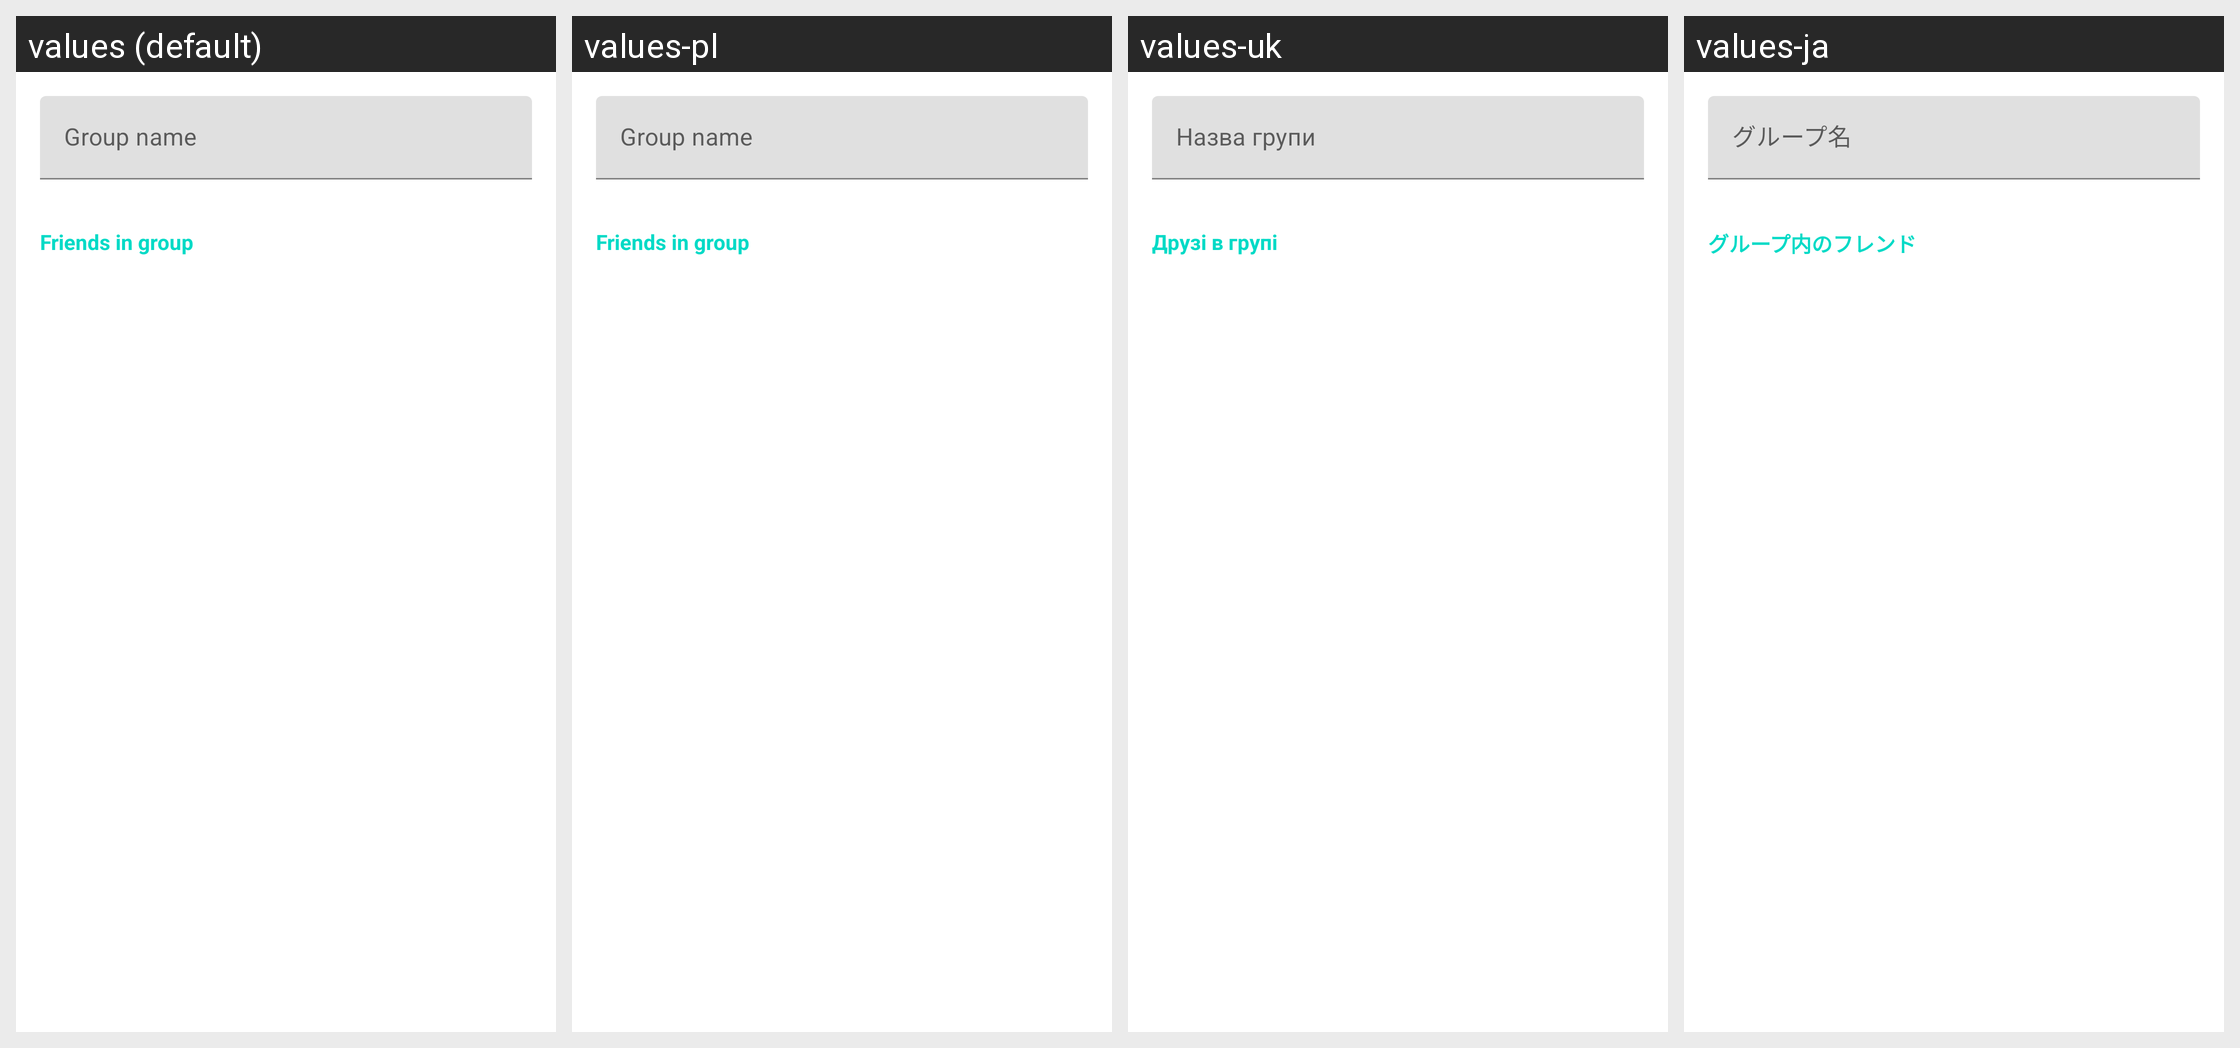

Locale-by-locale string values for the Android screen shown in this grid:
Android screen res/layout/activity_friends_groups_edit.xml rendered under 4 locales, left to right: values (default), values-pl, values-uk, values-ja. Device: Nexus 5 (rendered at 1080×1920; each locale shown at half size, 540×960, under a caption strip naming it); theme AppTheme.NoActionBar.
Other locales in the repository, not shown: values-ar, values-ar-rMA, values-es, values-fr, values-it, values-ko, values-nl, values-pt-rBR, values-ro, values-ru, values-tr.
Strings drawn on this screen, with the default value and each locale's value (text and hints the layout hard-codes, and strings that could not be matched under every locale, appear in the picture but are not listed):

friend_group_name
  values: Group name
  values-pl: Group name  [not translated; the default value is used]
  values-uk: Назва групи
  values-ja: グループ名

friends_group_edit_in_group
  values: Friends in group
  values-pl: Friends in group  [not translated; the default value is used]
  values-uk: Друзі в групі
  values-ja: グループ内のフレンド
